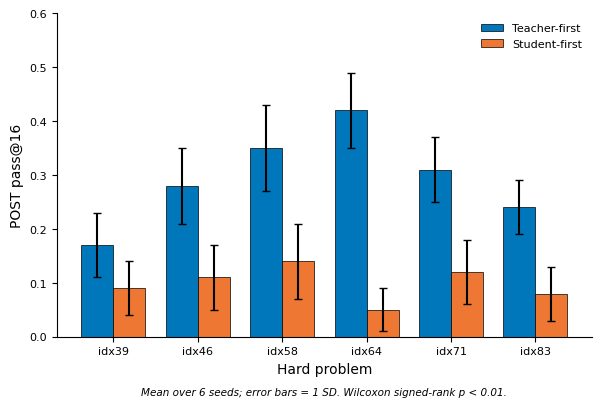
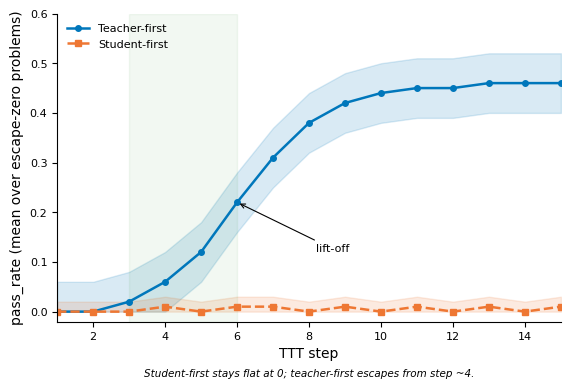
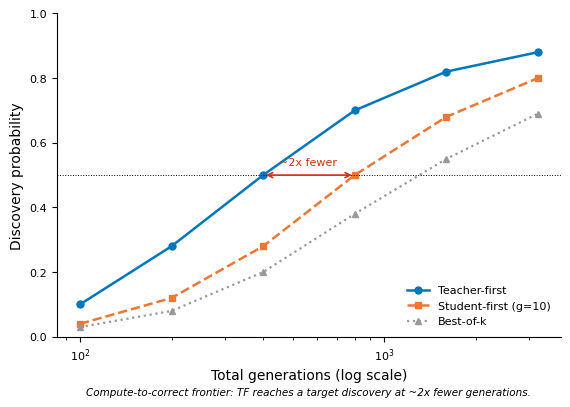
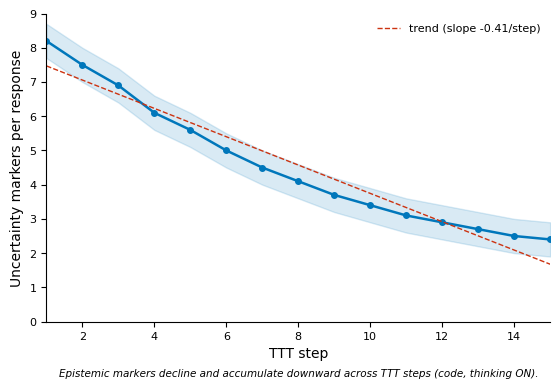
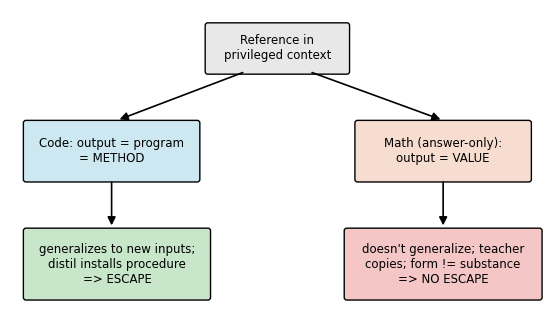

These figures' Python source, in order:
#!/usr/bin/env python3
"""Best-case (full-study) figures for the comparison draft.
APA styling, Tol colorblind-safe palette. Outputs bc_fig1..bc_fig5 (PDF+PNG).
Data are consistent with b_ch4.tex / b_ch5.tex and Appendix G."""

import matplotlib.pyplot as plt
import matplotlib.patches as mpatches
from matplotlib.patches import FancyBboxPatch, FancyArrowPatch
import numpy as np

plt.rcParams.update({
    'font.family': 'sans-serif', 'font.sans-serif': ['Arial', 'DejaVu Sans'],
    'font.size': 9, 'axes.titlesize': 11, 'axes.labelsize': 10,
    'xtick.labelsize': 8, 'ytick.labelsize': 8, 'legend.fontsize': 8,
    'figure.dpi': 300, 'savefig.dpi': 300, 'savefig.bbox': 'tight',
    'axes.spines.top': False, 'axes.spines.right': False,
})
TF_C, SF_C, BK_C = '#0077BB', '#EE7733', '#999999'


def save(fig, name):
    fig.savefig(f'{name}.pdf'); fig.savefig(f'{name}.png'); plt.close(fig)


# ---- shared synthetic data (also tabulated in Appendix G) -------------------
PROBS = ['idx39', 'idx46', 'idx58', 'idx64', 'idx71', 'idx83']
TF_M = [0.17, 0.28, 0.35, 0.42, 0.31, 0.24]
TF_S = [0.06, 0.07, 0.08, 0.07, 0.06, 0.05]
SF_M = [0.09, 0.11, 0.14, 0.05, 0.12, 0.08]
SF_S = [0.05, 0.06, 0.07, 0.04, 0.06, 0.05]

STEPS = list(range(1, 16))
SF_CURVE = [0.00, 0.00, 0.00, 0.01, 0.00, 0.01, 0.01, 0.00, 0.01, 0.00, 0.01, 0.00, 0.01, 0.00, 0.01]
TF_CURVE = [0.00, 0.00, 0.02, 0.06, 0.12, 0.22, 0.31, 0.38, 0.42, 0.44, 0.45, 0.45, 0.46, 0.46, 0.46]

GENS = [100, 200, 400, 800, 1600, 3200]
TF_DISC = [0.10, 0.28, 0.50, 0.70, 0.82, 0.88]
SF_DISC = [0.04, 0.12, 0.28, 0.50, 0.68, 0.80]
BK_DISC = [0.03, 0.08, 0.20, 0.38, 0.55, 0.69]

MARKERS = [8.2, 7.5, 6.9, 6.1, 5.6, 5.0, 4.5, 4.1, 3.7, 3.4, 3.1, 2.9, 2.7, 2.5, 2.4]


def fig1_main():
    x = np.arange(len(PROBS)); w = 0.38
    fig, ax = plt.subplots(figsize=(6.9, 4.2))
    ax.bar(x - w/2, TF_M, w, yerr=TF_S, capsize=3, label='Teacher-first',
           color=TF_C, edgecolor='black', linewidth=0.5)
    ax.bar(x + w/2, SF_M, w, yerr=SF_S, capsize=3, label='Student-first',
           color=SF_C, edgecolor='black', linewidth=0.5)
    ax.set_xticks(x); ax.set_xticklabels(PROBS)
    ax.set_ylabel('POST pass@16'); ax.set_xlabel('Hard problem')
    ax.set_ylim(0, 0.6); ax.legend(frameon=False, loc='upper right')
    ax.text(0.5, -0.18, 'Mean over 6 seeds; error bars = 1 SD. Wilcoxon signed-rank p < 0.01.',
            transform=ax.transAxes, ha='center', fontsize=7.5, style='italic')
    save(fig, 'bc_fig1_main')


def fig2_discovery():
    fig, ax = plt.subplots(figsize=(6.5, 4.0))
    tf = np.array(TF_CURVE); sf = np.array(SF_CURVE)
    ax.plot(STEPS, tf, 'o-', color=TF_C, lw=1.8, ms=4, label='Teacher-first')
    ax.fill_between(STEPS, np.clip(tf-0.06, 0, 1), tf+0.06, color=TF_C, alpha=0.15)
    ax.plot(STEPS, sf, 's--', color=SF_C, lw=1.8, ms=4, label='Student-first')
    ax.fill_between(STEPS, np.clip(sf-0.02, 0, 1), sf+0.02, color=SF_C, alpha=0.15)
    ax.axvspan(3, 6, color='green', alpha=0.05)
    ax.annotate('lift-off', xy=(6, 0.22), xytext=(8.2, 0.12), fontsize=8,
                arrowprops=dict(arrowstyle='->', color='black', lw=0.8))
    ax.set_xlabel('TTT step'); ax.set_ylabel('pass_rate (mean over escape-zero problems)')
    ax.set_xlim(1, 15); ax.set_ylim(-0.02, 0.6); ax.legend(frameon=False, loc='upper left')
    ax.text(0.5, -0.18, 'Student-first stays flat at 0; teacher-first escapes from step ~4.',
            transform=ax.transAxes, ha='center', fontsize=7.5, style='italic')
    save(fig, 'bc_fig2_discovery')


def fig3_ctc():
    fig, ax = plt.subplots(figsize=(6.5, 4.2))
    ax.plot(GENS, TF_DISC, 'o-', color=TF_C, lw=1.8, ms=5, label='Teacher-first')
    ax.plot(GENS, SF_DISC, 's--', color=SF_C, lw=1.8, ms=5, label='Student-first (g=10)')
    ax.plot(GENS, BK_DISC, '^:', color=BK_C, lw=1.6, ms=5, label='Best-of-k')
    ax.axhline(0.5, color='black', lw=0.7, ls=':')
    ax.annotate('', xy=(400, 0.5), xytext=(800, 0.5),
                arrowprops=dict(arrowstyle='<->', color='#CC3311', lw=1.2))
    ax.text(560, 0.53, '~2x fewer', color='#CC3311', fontsize=8, ha='center')
    ax.set_xscale('log'); ax.set_xlabel('Total generations (log scale)')
    ax.set_ylabel('Discovery probability'); ax.set_ylim(0, 1.0)
    ax.legend(frameon=False, loc='lower right')
    ax.text(0.5, -0.18, 'Compute-to-correct frontier: TF reaches a target discovery at ~2x fewer generations.',
            transform=ax.transAxes, ha='center', fontsize=7.5, style='italic')
    save(fig, 'bc_fig3_ctc')


def fig4_epistemic():
    fig, ax = plt.subplots(figsize=(6.5, 4.0))
    m = np.array(MARKERS)
    ax.plot(STEPS, m, 'o-', color=TF_C, lw=1.8, ms=4)
    ax.fill_between(STEPS, m-0.5, m+0.5, color=TF_C, alpha=0.15)
    # trend line
    z = np.polyfit(STEPS, m, 1); ax.plot(STEPS, np.polyval(z, STEPS), '--', color='#CC3311', lw=1,
                                         label=f'trend (slope {z[0]:.2f}/step)')
    ax.set_xlabel('TTT step'); ax.set_ylabel('Uncertainty markers per response')
    ax.set_xlim(1, 15); ax.set_ylim(0, 9); ax.legend(frameon=False, loc='upper right')
    ax.text(0.5, -0.18, 'Epistemic markers decline and accumulate downward across TTT steps (code, thinking ON).',
            transform=ax.transAxes, ha='center', fontsize=7.5, style='italic')
    save(fig, 'bc_fig4_epistemic')


def fig5_boundary():
    fig, ax = plt.subplots(figsize=(6.9, 4.0)); ax.axis('off')
    ax.set_xlim(0, 10); ax.set_ylim(0, 6)

    def box(x, y, w, h, text, fc):
        ax.add_patch(FancyBboxPatch((x, y), w, h, boxstyle='round,pad=0.05',
                                    fc=fc, ec='black', lw=1))
        ax.text(x + w/2, y + h/2, text, ha='center', va='center', fontsize=8.5, wrap=True)

    def arrow(x1, y1, x2, y2):
        ax.add_patch(FancyArrowPatch((x1, y1), (x2, y2), arrowstyle='-|>',
                                     mutation_scale=12, lw=1.2, color='black'))

    box(3.7, 4.8, 2.6, 0.9, 'Reference in\nprivileged context', '#E8E8E8')
    box(0.3, 2.7, 3.2, 1.1, 'Code: output = program\n= METHOD', '#CDE8F0')
    box(6.5, 2.7, 3.2, 1.1, 'Math (answer-only):\noutput = VALUE', '#F7DDD0')
    box(0.3, 0.4, 3.4, 1.3, 'generalizes to new inputs;\ndistil installs procedure\n=> ESCAPE', '#C8E6C9')
    box(6.3, 0.4, 3.6, 1.3, "doesn't generalize; teacher\ncopies; form != substance\n=> NO ESCAPE", '#F5C6C6')
    arrow(4.4, 4.8, 2.0, 3.85); arrow(5.6, 4.8, 8.1, 3.85)
    arrow(1.9, 2.7, 1.9, 1.75); arrow(8.1, 2.7, 8.1, 1.75)
    save(fig, 'bc_fig5_boundary')


if __name__ == '__main__':
    fig1_main(); fig2_discovery(); fig3_ctc(); fig4_epistemic(); fig5_boundary()
    print('wrote bc_fig1..bc_fig5 (PDF+PNG)')
